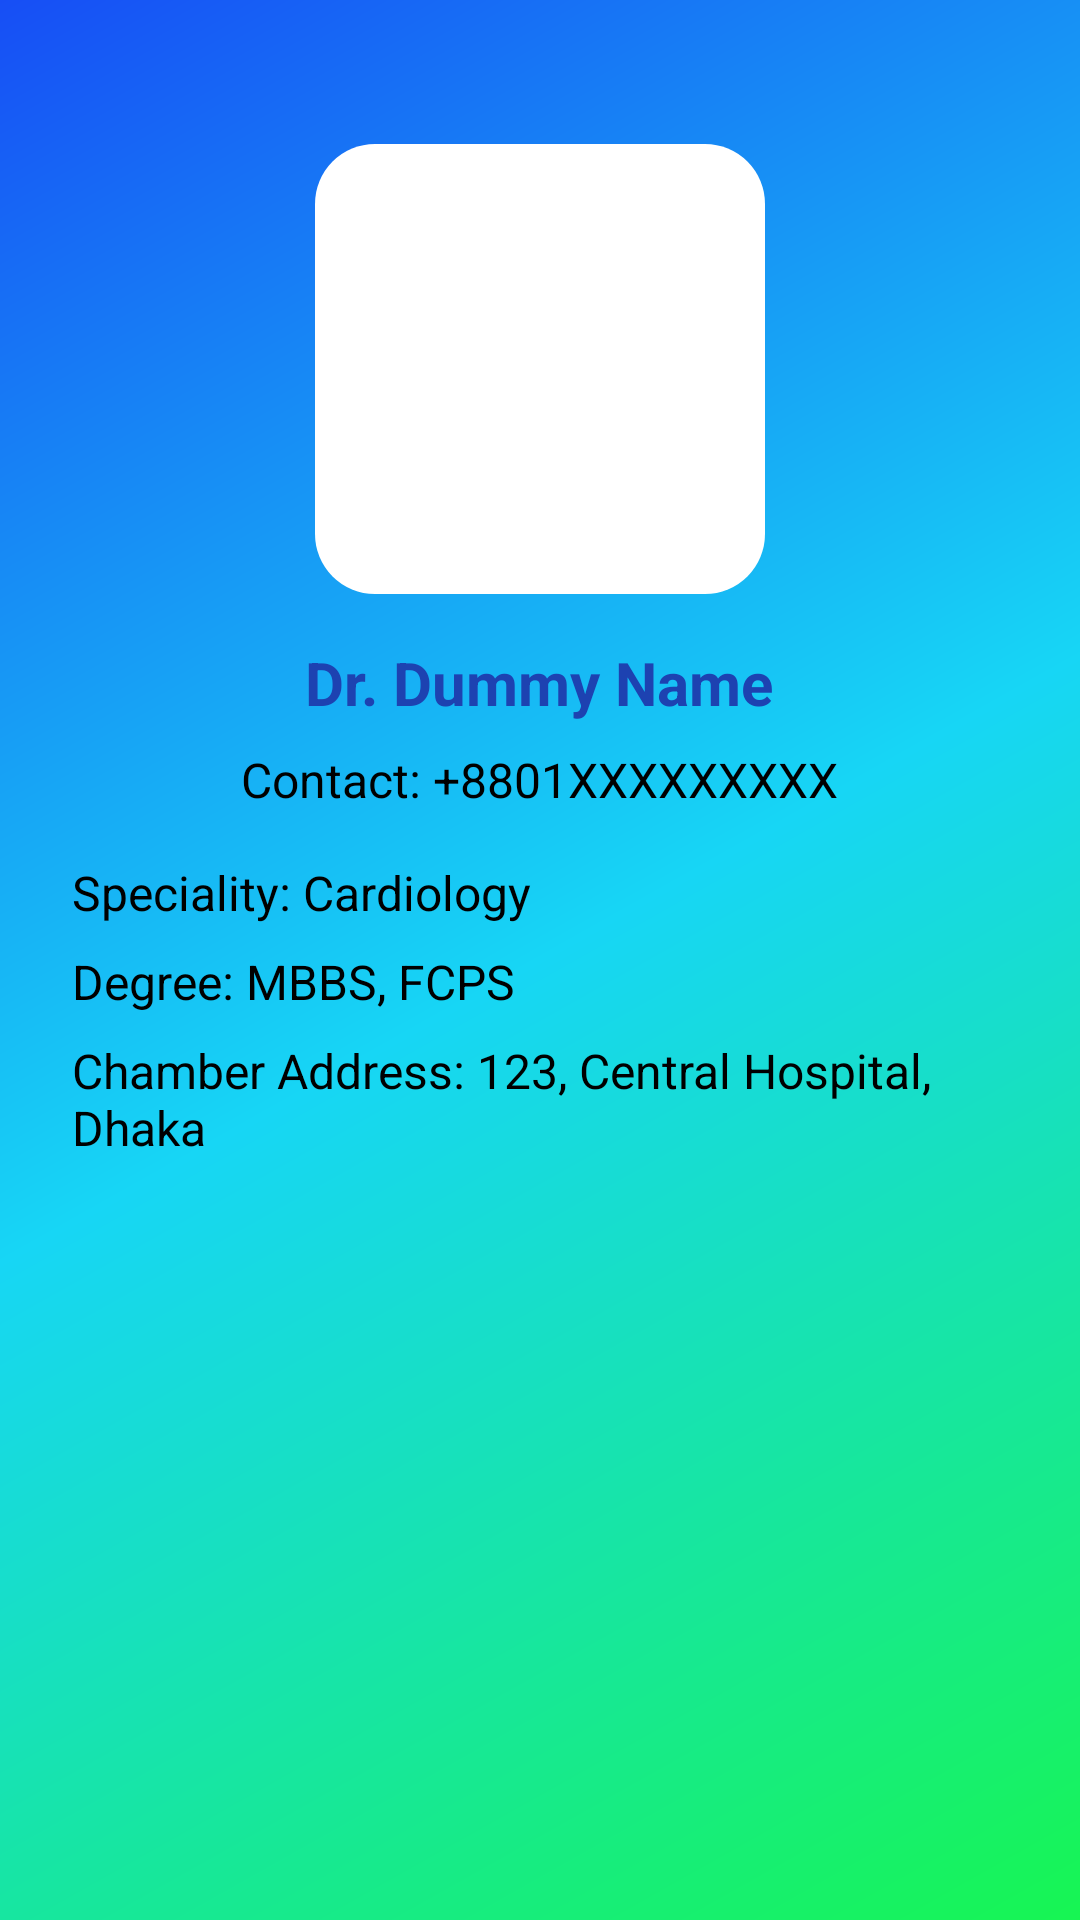

Layout XML and referenced resources for this Android screen:
<!-- AndroidManifest.xml: application theme Theme.VitaCare -->
<!-- res/layout/activity_doctor_profile.xml -->
<?xml version="1.0" encoding="utf-8"?>
<ScrollView xmlns:android="http://schemas.android.com/apk/res/android"
    android:layout_width="match_parent"
    android:layout_height="match_parent"
    android:padding="24dp"
    android:background="@drawable/gradient_background">

    <LinearLayout
        android:layout_width="match_parent"
        android:layout_height="wrap_content"
        android:orientation="vertical"
        android:gravity="center_horizontal">

        
        <ImageView
            android:id="@+id/doctorImage"
            android:layout_width="150dp"
            android:layout_height="150dp"
            android:layout_marginTop="24dp"
            android:src="@drawable/dummy_doctor"
            android:scaleType="centerCrop"
            android:background="@drawable/rounded_bg"
            android:contentDescription="Doctor Image" />

        
        <TextView
            android:id="@+id/doctorName"
            android:layout_width="wrap_content"
            android:layout_height="wrap_content"
            android:text="Dr. Dummy Name"
            android:textSize="20sp"
            android:textStyle="bold"
            android:textColor="#1D42B1"
            android:layout_marginTop="16dp" />

        
        <TextView
            android:id="@+id/doctorContact"
            android:layout_width="wrap_content"
            android:layout_height="wrap_content"
            android:text="Contact: +8801XXXXXXXXX"
            android:textSize="16sp"
            android:layout_marginTop="8dp"
            android:textColor="#000000" />

        
        <TextView
            android:id="@+id/doctorSpecialty"
            android:layout_width="match_parent"
            android:layout_height="wrap_content"
            android:text="Speciality: Cardiology"
            android:textSize="16sp"
            android:layout_marginTop="16dp"
            android:textColor="#000000" />

        

        
        <TextView
            android:id="@+id/doctorDegree"
            android:layout_width="match_parent"
            android:layout_height="wrap_content"
            android:text="Degree: MBBS, FCPS"
            android:textSize="16sp"
            android:layout_marginTop="8dp"
            android:textColor="#000000" />

        
        <TextView
            android:id="@+id/doctorChamber"
            android:layout_width="match_parent"
            android:layout_height="wrap_content"
            android:text="Chamber Address: 123, Central Hospital, Dhaka"
            android:textSize="16sp"
            android:layout_marginTop="8dp"
            android:textColor="#000000" />


    </LinearLayout>
</ScrollView>
<!-- resources referenced by this layout -->
<resources>
  <style name="Theme.VitaCare" parent="Base.Theme.VitaCare" />
  <color name="md_primary">#00696B</color>
  <color name="md_on_primary">#FFFFFF</color>
  <color name="md_primary_container">#6FF6F8</color>
  <color name="md_on_primary_container">#002021</color>
  <color name="md_secondary">#4A6364</color>
  <color name="md_on_secondary">#FFFFFF</color>
  <color name="md_secondary_container">#CCE8E9</color>
  <color name="md_on_secondary_container">#051F20</color>
  <color name="md_tertiary">#4B607C</color>
  <color name="md_on_tertiary">#FFFFFF</color>
  <color name="md_tertiary_container">#D3E4FF</color>
  <color name="md_on_tertiary_container">#041C35</color>
  <color name="md_error">#BA1A1A</color>
  <color name="md_on_error">#FFFFFF</color>
  <color name="md_error_container">#FFDAD6</color>
  <color name="md_on_error_container">#410002</color>
  <color name="md_background">#F5FAFA</color>
  <color name="md_on_background">#171D1D</color>
  <color name="md_surface">#F5FAFA</color>
  <color name="md_on_surface">#171D1D</color>
  <color name="md_surface_variant">#DAE4E4</color>
  <color name="md_on_surface_variant">#3F4949</color>
  <color name="md_outline">#6F7979</color>
  <color name="md_outline_variant">#BEC9C8</color>
  <color name="md_surface_dim">#D5DBDB</color>
  <color name="md_surface_bright">#F5FAFA</color>
  <color name="md_surface_container_lowest">#FFFFFF</color>
  <color name="md_surface_container_low">#EFF5F4</color>
  <color name="md_surface_container">#E9EFEF</color>
  <color name="md_surface_container_high">#E3E9E9</color>
  <color name="md_surface_container_highest">#DEE4E3</color>
  <color name="md_inverse_surface">#2B3232</color>
  <color name="md_inverse_on_surface">#ECF2F1</color>
  <color name="md_inverse_primary">#4CDADD</color>
  <color name="md_scrim">#000000</color>
  <style name="ShapeAppearance.VitaCare.ExtraSmall" parent="ShapeAppearance.Material3.Corner.ExtraSmall">
          <item name="cornerFamily">rounded</item>
          <item name="cornerSize">6dp</item>
      </style>
  <style name="ShapeAppearance.VitaCare.Small" parent="ShapeAppearance.Material3.Corner.Small">
          <item name="cornerFamily">rounded</item>
          <item name="cornerSize">10dp</item>
      </style>
  <style name="ShapeAppearance.VitaCare.Medium" parent="ShapeAppearance.Material3.Corner.Medium">
          <item name="cornerFamily">rounded</item>
          <item name="cornerSize">16dp</item>
      </style>
  <style name="ShapeAppearance.VitaCare.Large" parent="ShapeAppearance.Material3.Corner.Large">
          <item name="cornerFamily">rounded</item>
          <item name="cornerSize">22dp</item>
      </style>
  <style name="ShapeAppearance.VitaCare.ExtraLarge" parent="ShapeAppearance.Material3.Corner.ExtraLarge">
          <item name="cornerFamily">rounded</item>
          <item name="cornerSize">28dp</item>
      </style>
  <style name="Widget.VitaCare.Snackbar" parent="Widget.Material3.Snackbar">
          <item name="shapeAppearance">@style/ShapeAppearance.VitaCare.Small</item>
      </style>
  <style name="Widget.VitaCare.Snackbar.Button" parent="Widget.Material3.Button.TextButton.Snackbar">
          <item name="android:textAppearance">@style/TextAppearance.VitaCare.LabelLarge</item>
      </style>
  <style name="ThemeOverlay.VitaCare.BottomSheetDialog" parent="ThemeOverlay.Material3.BottomSheetDialog">
          <item name="bottomSheetStyle">@style/Widget.VitaCare.BottomSheet</item>
      </style>
  <dimen name="touch_target_min">48dp</dimen>
  <dimen name="space_lg">16dp</dimen>
  <dimen name="corner_button">14dp</dimen>
  <dimen name="space_sm">8dp</dimen>
  <dimen name="corner_card">18dp</dimen>
  <dimen name="corner_field">14dp</dimen>
  <string name="action_navigate_up">Navigate up</string>
  <style name="Widget.VitaCare.BottomSheet" parent="Widget.Material3.BottomSheet.Modal">
          <item name="shapeAppearance">@style/ShapeAppearance.VitaCare.ExtraLarge</item>
      </style>
</resources>
